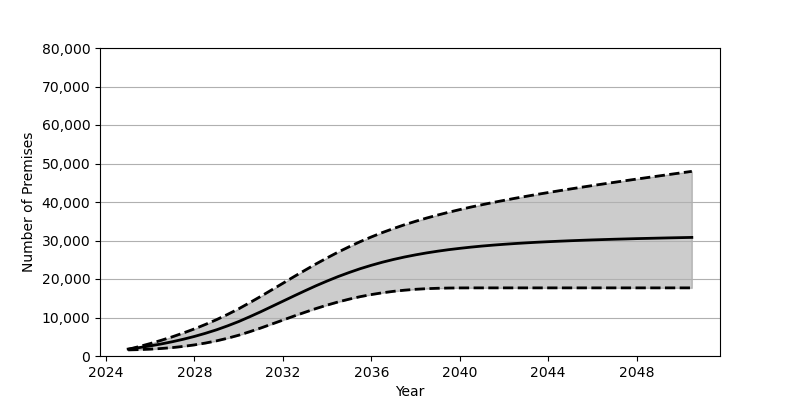

Source data for this figure (header and first rows):
Date, Low, Base, High
2025-01, 1585, 1801, 1737
2025-07, 1660, 2180, 2455
2026-01, 1777, 2626, 3238
2026-07, 1949, 3130, 4080
2027-01, 2183, 3707, 4991
2027-07, 2494, 4352, 5979
2028-01, 2885, 5084, 7046
2028-07, 3363, 5902, 8204
2029-01, 3939, 6810, 9452
2029-07, 4616, 7829, 10802
2030-01, 5400, 8951, 12265
2030-07, 6304, 10191, 13844
2031-01, 7274, 11500, 15492
2031-07, 8291, 12854, 17181
2032-01, 9328, 14230, 18890
2032-07, 10361, 15593, 20599
2033-01, 11366, 16946, 22285
2033-07, 12328, 18242, 23917
2034-01, 13224, 19477, 25488
2034-07, 14038, 20628, 26983
2035-01, 14772, 21694, 28387
2035-07, 15412, 22674, 29703
2036-01, 15956, 23559, 30924
2036-07, 16419, 24358, 32060
2037-01, 16796, 25074, 33109
2037-07, 17093, 25707, 34087
2038-01, 17326, 26272, 34985
2038-07, 17488, 26774, 35827
2039-01, 17590, 27221, 36611
2039-07, 17654, 27615, 37338
2040-01, 17684, 27960, 38027
2040-07, 17693, 28272, 38677
2041-01, 17695, 28553, 39284
2041-07, 17695, 28793, 39868
2042-01, 17695, 29013, 40423
2042-07, 17695, 29209, 40964
2043-01, 17695, 29386, 41474
2043-07, 17695, 29547, 41974
2044-01, 17695, 29688, 42456
2044-07, 17695, 29816, 42925
2045-01, 17695, 29939, 43383
2045-07, 17695, 30047, 43829
2046-01, 17695, 30152, 44268
2046-07, 17695, 30242, 44695
2047-01, 17695, 30329, 45121
2047-07, 17695, 30406, 45538
2048-01, 17695, 30489, 45953
2048-07, 17695, 30553, 46361
2049-01, 17695, 30620, 46762
2049-07, 17695, 30685, 47164
2050-01, 17695, 30744, 47564
2050-07, 17695, 30801, 47958
